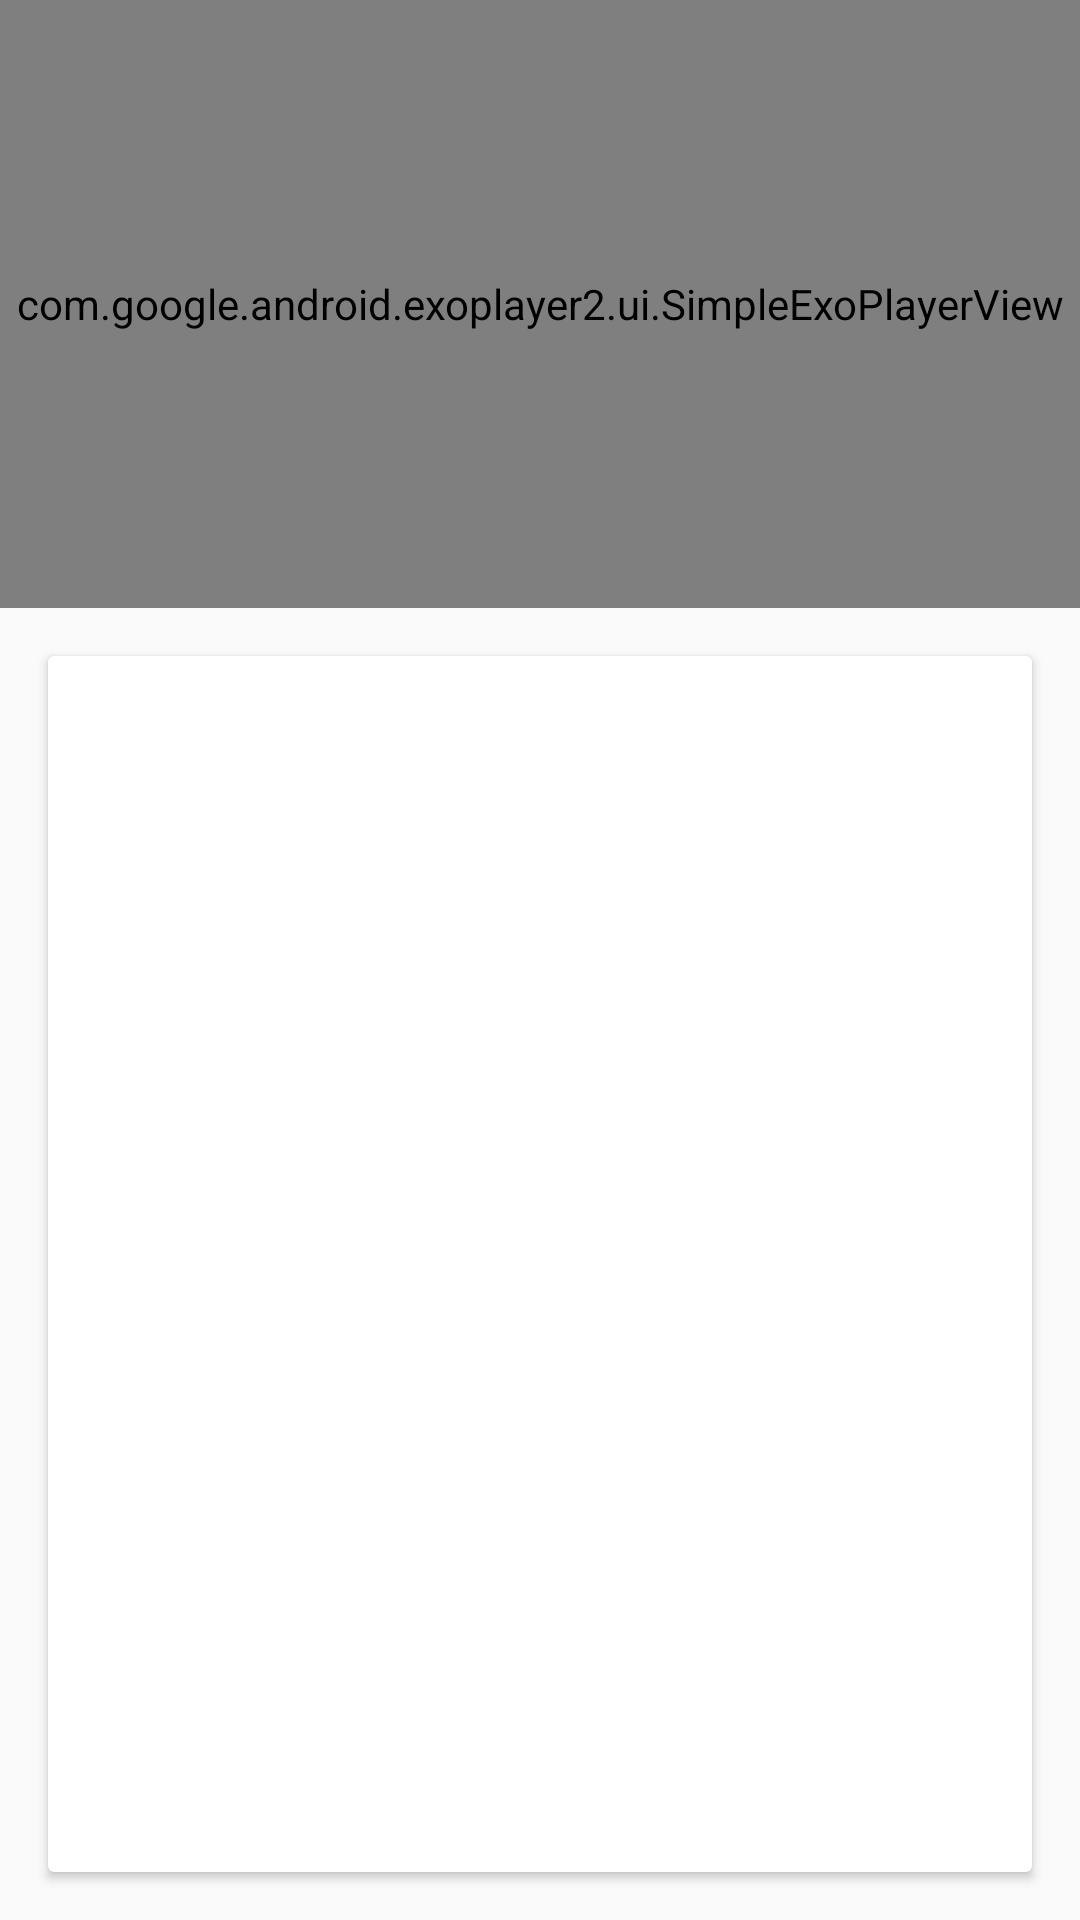

Write the Android layout XML for this screen, with the resource values it uses.
<!-- AndroidManifest.xml: application theme AppTheme -->
<!-- res/layout/step_details_fragment.xml -->
<?xml version="1.0" encoding="utf-8"?>
<android.support.constraint.ConstraintLayout xmlns:android="http://schemas.android.com/apk/res/android"
    xmlns:app="http://schemas.android.com/apk/res-auto"
    xmlns:tools="http://schemas.android.com/tools"
    android:layout_width="match_parent"
    android:layout_height="match_parent">

    <com.google.android.exoplayer2.ui.SimpleExoPlayerView
        android:id="@+id/step_detail_media_view"
        android:layout_width="0dp"
        android:layout_height="0dp"
        app:layout_constraintDimensionRatio="h,16:9"
        app:layout_constraintLeft_toLeftOf="parent"
        app:layout_constraintRight_toRightOf="parent"
        app:layout_constraintTop_toTopOf="parent" />

    <ImageView
        android:id="@+id/step_detail_image_view"
        android:layout_width="0dp"
        android:layout_height="0dp"
        android:contentDescription="@string/step_detail_image_with_step_execution_description"
        app:layout_constraintDimensionRatio="h,16:9"
        app:layout_constraintLeft_toLeftOf="parent"
        app:layout_constraintRight_toRightOf="parent"
        app:layout_constraintTop_toTopOf="parent" />

    <android.support.v7.widget.CardView
        android:layout_width="0dp"
        android:layout_height="0dp"
        android:layout_marginBottom="@dimen/step_detail_margin_large"
        android:layout_marginEnd="@dimen/step_detail_margin_large"
        android:layout_marginLeft="@dimen/step_detail_margin_large"
        android:layout_marginRight="@dimen/step_detail_margin_large"
        android:layout_marginStart="@dimen/step_detail_margin_large"
        android:layout_marginTop="@dimen/step_detail_margin_large"
        app:layout_constraintBottom_toBottomOf="parent"
        app:layout_constraintLeft_toLeftOf="parent"
        app:layout_constraintRight_toRightOf="parent"
        app:layout_constraintTop_toBottomOf="@id/step_detail_media_view">

        <android.support.v4.widget.NestedScrollView
            android:layout_width="match_parent"
            android:layout_height="wrap_content"
            android:elevation="@dimen/card_resting_elevation">

            <android.support.constraint.ConstraintLayout
                android:layout_width="match_parent"
                android:layout_height="match_parent">

                <TextView
                    android:id="@+id/step_detail_short_description_text_view"
                    style="@style/Body2"
                    android:layout_width="0dp"
                    android:layout_height="wrap_content"
                    android:layout_marginLeft="@dimen/step_detail_margin"
                    android:layout_marginRight="@dimen/step_detail_margin"
                    android:layout_marginTop="@dimen/step_detail_margin"
                    android:paddingBottom="@dimen/step_detail_title_bottom_padding"
                    app:layout_constraintHorizontal_bias="0.0"
                    app:layout_constraintLeft_toLeftOf="parent"
                    app:layout_constraintRight_toRightOf="parent"
                    app:layout_constraintTop_toTopOf="parent"
                    tools:text="This is a recipe short description" />

                <TextView
                    android:id="@+id/step_detail_description_text_view"
                    style="@style/Body1"
                    android:layout_width="0dp"
                    android:layout_height="wrap_content"
                    android:layout_marginLeft="@dimen/step_detail_margin"
                    android:layout_marginRight="@dimen/step_detail_margin"
                    app:layout_constraintHorizontal_bias="0.0"
                    app:layout_constraintLeft_toLeftOf="parent"
                    app:layout_constraintRight_toRightOf="parent"
                    app:layout_constraintTop_toBottomOf="@+id/step_detail_short_description_text_view"
                    tools:text="This is a recipe very long description explaining a lot of lorem ipsum lorem ipsum" />

            </android.support.constraint.ConstraintLayout>

        </android.support.v4.widget.NestedScrollView>

    </android.support.v7.widget.CardView>

</android.support.constraint.ConstraintLayout>
<!-- resources referenced by this layout -->
<resources>
  <dimen name="card_resting_elevation">2dp</dimen>
  <dimen name="step_detail_margin">8dp</dimen>
  <dimen name="step_detail_margin_large">16dp</dimen>
  <dimen name="step_detail_title_bottom_padding">16dp</dimen>
  <string name="step_detail_image_with_step_execution_description">Image with step execution</string>
  <style name="Body1" parent="Base.TextAppearance.AppCompat.Body1" />
  <style name="Body2" parent="Base.TextAppearance.AppCompat.Body2" />
  <style name="AppTheme" parent="AppTheme.Base" />
  <style name="AppTheme.Base" parent="Theme.AppCompat.Light.DarkActionBar">
          <item name="colorPrimary">@color/primary</item>
          <item name="colorPrimaryDark">@color/primary_dark</item>
          <item name="colorAccent">@color/accent</item>
          <item name="android:textColorPrimary">@color/primary_text</item>
          <item name="android:textColorSecondary">@color/secondary_text</item>
      </style>
  <color name="primary">@color/deep_orange_500</color>
  <color name="primary_dark">@color/deep_orange_700</color>
  <color name="accent">@color/amber_500</color>
  <color name="primary_text">@color/grey_900</color>
  <color name="secondary_text">@color/grey_600</color>
  <color name="deep_orange_500">#FF5722</color>
  <color name="deep_orange_700">#E64A19</color>
  <color name="amber_500">#FFC107</color>
  <color name="grey_900">#212121</color>
  <color name="grey_600">#757575</color>
</resources>
